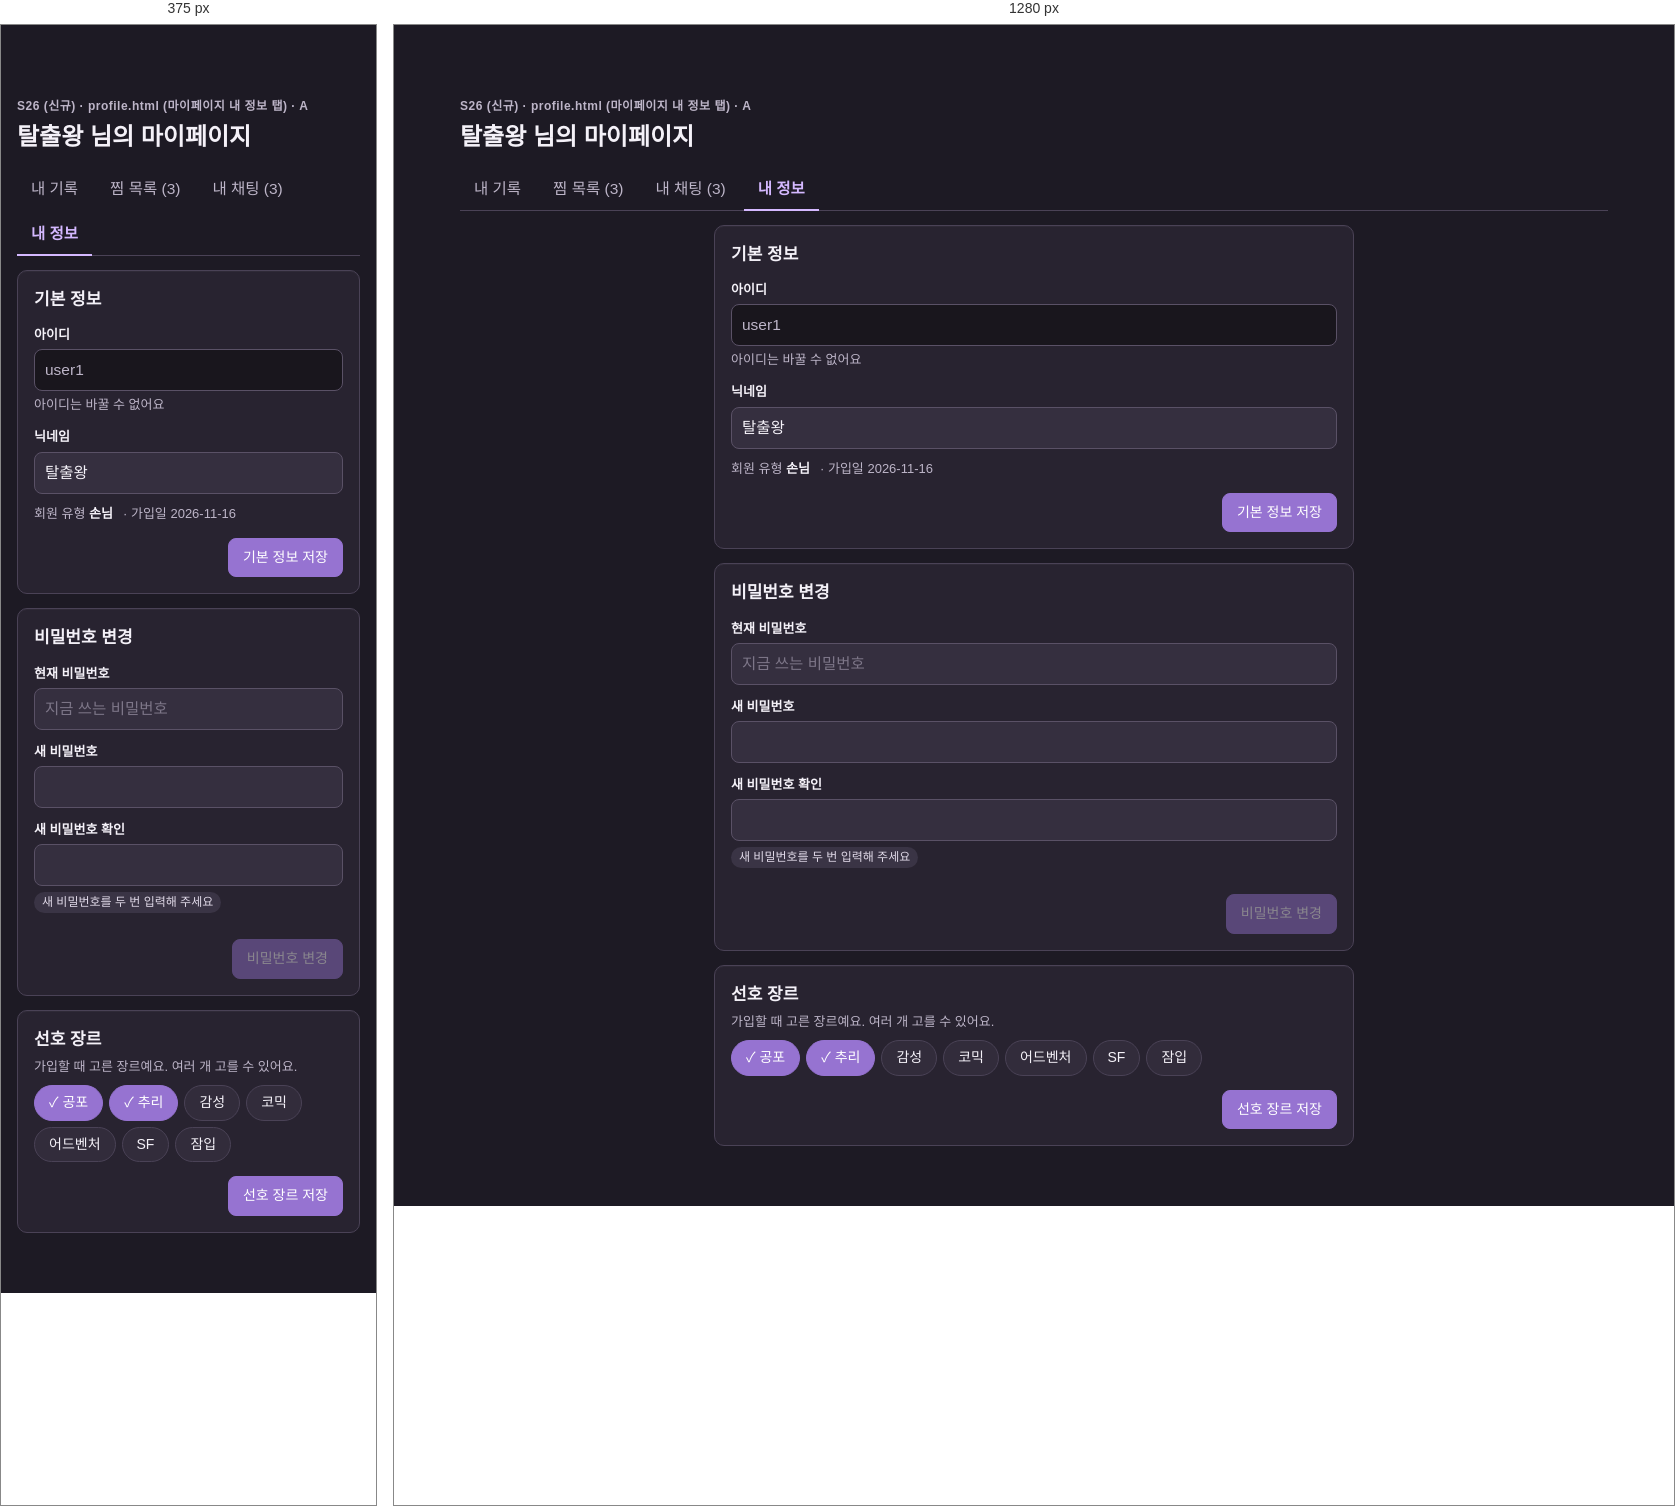
Rendered at 375 px and 1280 px, left to right.

<!-- file: profile.html -->
<!doctype html>
<html lang="ko">
<head>
  <meta charset="utf-8">
  <meta name="viewport" content="width=device-width, initial-scale=1">
  <title>내 정보 · Escaplix 목업</title>
  <link rel="stylesheet" href="css/style.css">
  <script src="js/theme.js"></script>
  <style>
    .profile-wrap { display: grid; gap: 14px; max-width: 640px; margin: 0 auto; }
    .profile-wrap h2 { margin: 0 0 4px; }
    .sec-foot { display: flex; justify-content: flex-end; gap: 8px; margin-top: 14px; }
    .readonly { background:var(--surface2); color: var(--muted); }
    .genre-chips { display: flex; flex-wrap: wrap; gap: 6px; margin-top: 8px; }
    .genre-chips label { margin: 0; font-weight: 400; }
    .genre-chips input { display: none; }
    .genre-chips span { display: inline-block; padding: 6px 14px; border-radius: 99px; border: 1px solid var(--line); background: var(--surface2); cursor: pointer; font-size: 14px; }
    .genre-chips input:checked + span { background: var(--accent); border-color: var(--accent); color: #fff; }
    .genre-chips input:checked + span::before { content: "✓ "; }
  </style>
</head>
<body data-as="user">
  <main class="layout">
    <section>
      <div class="screen-id">S26 (신규) · profile.html (마이페이지 내 정보 탭) · A</div>
      <h1>탈출왕 님의 마이페이지</h1>
      <div class="tabs">
        <a href="mypage.html">내 기록</a>
        <a href="wishes.html">찜 목록 (3)</a>
        <a href="chats.html">내 채팅 (3)</a>
        <a class="on" href="profile.html">내 정보</a>
      </div>

      <div class="profile-wrap">
        <!-- 1. 기본 정보 -->
        <div class="card">
          <h2>기본 정보</h2>
          <label for="login-id">아이디</label>
          <input id="login-id" class="readonly" value="user1" readonly>
          <p class="muted" style="margin:4px 0 0">아이디는 바꿀 수 없어요</p>

          <label for="nick">닉네임</label>
          <input id="nick" value="탈출왕" maxlength="20">

          <div class="row small muted" style="margin-top:10px">
            <span>회원 유형 <b style="color:var(--ink)">손님</b></span>
            <span>· 가입일 2026-11-16</span>
          </div>
          <div class="sec-foot"><button class="btn">기본 정보 저장</button></div>
        </div>

        <!-- 2. 비밀번호 변경 -->
        <div class="card">
          <h2>비밀번호 변경</h2>
          <label for="pw-now">현재 비밀번호</label>
          <input id="pw-now" type="password" placeholder="지금 쓰는 비밀번호">
          <label for="pw-new">새 비밀번호</label>
          <input id="pw-new" type="password">
          <label for="pw-new2">새 비밀번호 확인</label>
          <input id="pw-new2" type="password">
          <p id="pw-msg" class="badge" style="margin-top:6px">새 비밀번호를 두 번 입력해 주세요</p>
          <div class="sec-foot"><button class="btn" id="pw-save" disabled>비밀번호 변경</button></div>
        </div>

        <!-- 3. 선호 장르 (마이페이지 내 기록 탭에서 이사 옴) -->
        <div class="card">
          <h2>선호 장르</h2>
          <p class="muted" style="margin:0">가입할 때 고른 장르예요. 여러 개 고를 수 있어요.</p>
          <div class="genre-chips">
            <label><input type="checkbox" checked><span>공포</span></label>
            <label><input type="checkbox" checked><span>추리</span></label>
            <label><input type="checkbox"><span>감성</span></label>
            <label><input type="checkbox"><span>코믹</span></label>
            <label><input type="checkbox"><span>어드벤처</span></label>
            <label><input type="checkbox"><span>SF</span></label>
            <label><input type="checkbox"><span>잠입</span></label>
          </div>
          <div class="sec-foot"><button class="btn">선호 장르 저장</button></div>
        </div>
      </div>
    </section>
  </main>
  <script src="js/common.js"></script>
  <script>
    // 목업 전용: 새 비밀번호 두 칸이 같고, 현재 비밀번호가 채워져야 변경 버튼이 켜진다
    (function () {
      const now = document.getElementById("pw-now");
      const a = document.getElementById("pw-new");
      const b = document.getElementById("pw-new2");
      const msg = document.getElementById("pw-msg");
      const save = document.getElementById("pw-save");
      function check() {
        let ok = false;
        if (a.value === "" || b.value === "") {
          msg.className = "badge";
          msg.textContent = "새 비밀번호를 두 번 입력해 주세요";
        } else if (a.value !== b.value) {
          msg.className = "badge bad";
          msg.textContent = "새 비밀번호가 서로 달라요";
        } else if (a.value === now.value) {
          msg.className = "badge warn";
          msg.textContent = "지금 비밀번호와 같아요";
        } else {
          msg.className = "badge ok";
          msg.textContent = "새 비밀번호가 같아요";
          ok = now.value !== "";
        }
        save.disabled = !ok;
      }
      [now, a, b].forEach(function (x) { x.addEventListener("input", check); });
    })();
  </script>
</body>
</html>


/* @media block from css/style.css */
@media (max-width: 700px) { .store-hero { grid-template-columns: 1fr; } }